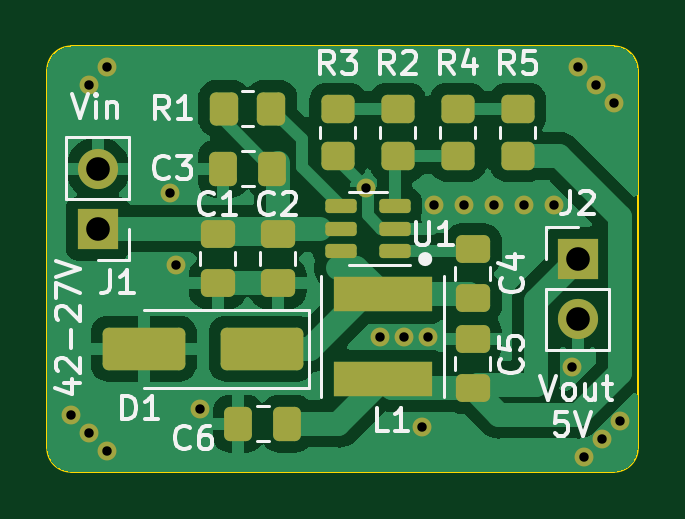
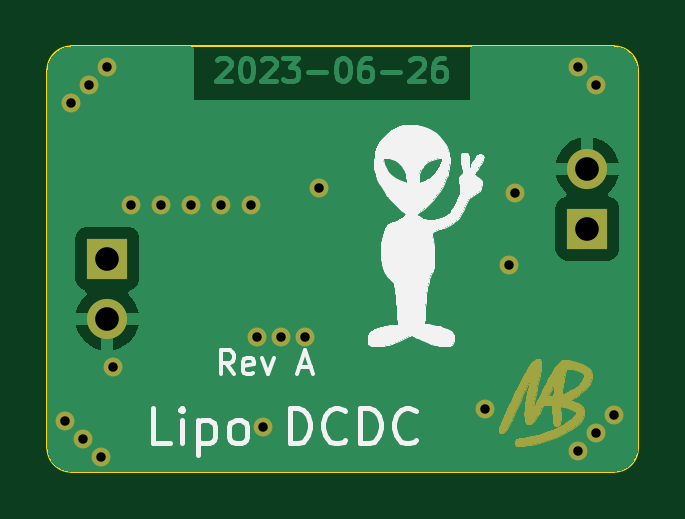
Circuit board: 8 layer files. Board 25.0 x 18.0 mm.
- bottom_copper: 42Vdownto5V-B_Cu.gbr (17444 bytes)
- bottom_mask: 42Vdownto5V-B_Mask.gbr (16373 bytes)
- bottom_silk: 42Vdownto5V-B_Silkscreen.gbr (29506 bytes)
- outline: 42Vdownto5V-Edge_Cuts.gbr (992 bytes)
- top_copper: 42Vdownto5V-F_Cu.gbr (40601 bytes)
- top_mask: 42Vdownto5V-F_Mask.gbr (3839 bytes)
- top_silk: 42Vdownto5V-F_Silkscreen.gbr (23806 bytes)
- drill: 42Vdownto5V.drl (736 bytes)

=== bottom_copper: 42Vdownto5V-B_Cu.gbr (17444 bytes, source omitted) ===
=== bottom_mask: 42Vdownto5V-B_Mask.gbr (16373 bytes, source omitted) ===
=== bottom_silk: 42Vdownto5V-B_Silkscreen.gbr (29506 bytes, source omitted) ===
=== outline: 42Vdownto5V-Edge_Cuts.gbr ===
%TF.GenerationSoftware,KiCad,Pcbnew,7.0.5*%
%TF.CreationDate,2023-06-26T08:48:10-07:00*%
%TF.ProjectId,42Vdownto5V,34325664-6f77-46e7-946f-35562e6b6963,rev?*%
%TF.SameCoordinates,Original*%
%TF.FileFunction,Profile,NP*%
%FSLAX46Y46*%
G04 Gerber Fmt 4.6, Leading zero omitted, Abs format (unit mm)*
G04 Created by KiCad (PCBNEW 7.0.5) date 2023-06-26 08:48:10*
%MOMM*%
%LPD*%
G01*
G04 APERTURE LIST*
%TA.AperFunction,Profile*%
%ADD10C,0.100000*%
%TD*%
G04 APERTURE END LIST*
D10*
X102000000Y-101999999D02*
G75*
G03*
X103000000Y-102999999I999999J-1D01*
G01*
X125999999Y-102999999D02*
G75*
G03*
X126999999Y-101999999I1J999999D01*
G01*
X127000000Y-86000000D02*
G75*
G03*
X126000000Y-85000000I-999999J1D01*
G01*
X102999999Y-85000000D02*
G75*
G03*
X101999999Y-86000000I0J-1000000D01*
G01*
X102000000Y-101999999D02*
X101999999Y-86000000D01*
X125999999Y-102999999D02*
X103000000Y-102999999D01*
X127000000Y-86000000D02*
X126999999Y-101999999D01*
X102999999Y-85000000D02*
X126000000Y-85000000D01*
M02*

=== top_copper: 42Vdownto5V-F_Cu.gbr (40601 bytes, source omitted) ===
=== top_mask: 42Vdownto5V-F_Mask.gbr ===
%TF.GenerationSoftware,KiCad,Pcbnew,7.0.5*%
%TF.CreationDate,2023-06-26T08:48:10-07:00*%
%TF.ProjectId,42Vdownto5V,34325664-6f77-46e7-946f-35562e6b6963,rev?*%
%TF.SameCoordinates,Original*%
%TF.FileFunction,Soldermask,Top*%
%TF.FilePolarity,Negative*%
%FSLAX46Y46*%
G04 Gerber Fmt 4.6, Leading zero omitted, Abs format (unit mm)*
G04 Created by KiCad (PCBNEW 7.0.5) date 2023-06-26 08:48:10*
%MOMM*%
%LPD*%
G01*
G04 APERTURE LIST*
G04 Aperture macros list*
%AMRoundRect*
0 Rectangle with rounded corners*
0 $1 Rounding radius*
0 $2 $3 $4 $5 $6 $7 $8 $9 X,Y pos of 4 corners*
0 Add a 4 corners polygon primitive as box body*
4,1,4,$2,$3,$4,$5,$6,$7,$8,$9,$2,$3,0*
0 Add four circle primitives for the rounded corners*
1,1,$1+$1,$2,$3*
1,1,$1+$1,$4,$5*
1,1,$1+$1,$6,$7*
1,1,$1+$1,$8,$9*
0 Add four rect primitives between the rounded corners*
20,1,$1+$1,$2,$3,$4,$5,0*
20,1,$1+$1,$4,$5,$6,$7,0*
20,1,$1+$1,$6,$7,$8,$9,0*
20,1,$1+$1,$8,$9,$2,$3,0*%
G04 Aperture macros list end*
%ADD10RoundRect,0.150000X0.512500X0.150000X-0.512500X0.150000X-0.512500X-0.150000X0.512500X-0.150000X0*%
%ADD11RoundRect,0.250000X0.450000X-0.350000X0.450000X0.350000X-0.450000X0.350000X-0.450000X-0.350000X0*%
%ADD12RoundRect,0.250000X-0.450000X0.350000X-0.450000X-0.350000X0.450000X-0.350000X0.450000X0.350000X0*%
%ADD13RoundRect,0.250000X0.350000X0.450000X-0.350000X0.450000X-0.350000X-0.450000X0.350000X-0.450000X0*%
%ADD14R,4.200000X1.500000*%
%ADD15R,1.700000X1.700000*%
%ADD16O,1.700000X1.700000*%
%ADD17RoundRect,0.250000X1.500000X0.650000X-1.500000X0.650000X-1.500000X-0.650000X1.500000X-0.650000X0*%
%ADD18RoundRect,0.250000X0.337500X0.475000X-0.337500X0.475000X-0.337500X-0.475000X0.337500X-0.475000X0*%
%ADD19RoundRect,0.250000X0.475000X-0.337500X0.475000X0.337500X-0.475000X0.337500X-0.475000X-0.337500X0*%
%ADD20RoundRect,0.250000X-0.475000X0.337500X-0.475000X-0.337500X0.475000X-0.337500X0.475000X0.337500X0*%
%ADD21C,0.800000*%
G04 APERTURE END LIST*
D10*
%TO.C,U1*%
X114432500Y-93660000D03*
X114432500Y-92710000D03*
X114432500Y-91760000D03*
X116707500Y-91760000D03*
X116707500Y-92710000D03*
X116707500Y-93660000D03*
%TD*%
D11*
%TO.C,R5*%
X121920000Y-89630000D03*
X121920000Y-87630000D03*
%TD*%
D12*
%TO.C,R4*%
X119380000Y-87630000D03*
X119380000Y-89630000D03*
%TD*%
%TO.C,R3*%
X114300000Y-87630000D03*
X114300000Y-89630000D03*
%TD*%
D11*
%TO.C,R2*%
X116840000Y-87630000D03*
X116840000Y-89630000D03*
%TD*%
D13*
%TO.C,R1*%
X109490000Y-87630000D03*
X111490000Y-87630000D03*
%TD*%
D14*
%TO.C,L1*%
X116205000Y-95482000D03*
X116205000Y-99082000D03*
%TD*%
D15*
%TO.C,J2*%
X124460000Y-93980000D03*
D16*
X124460000Y-96520000D03*
%TD*%
D15*
%TO.C,J1*%
X104140000Y-92710000D03*
D16*
X104140000Y-90170000D03*
%TD*%
D17*
%TO.C,D1*%
X111085000Y-97790000D03*
X106085000Y-97790000D03*
%TD*%
D18*
%TO.C,C6*%
X112162500Y-100965000D03*
X110087500Y-100965000D03*
%TD*%
D19*
%TO.C,C5*%
X120015000Y-99462500D03*
X120015000Y-97387500D03*
%TD*%
D20*
%TO.C,C4*%
X120015000Y-93577500D03*
X120015000Y-95652500D03*
%TD*%
D18*
%TO.C,C3*%
X111527500Y-90170000D03*
X109452500Y-90170000D03*
%TD*%
D20*
%TO.C,C2*%
X111760000Y-92942500D03*
X111760000Y-95017500D03*
%TD*%
%TO.C,C1*%
X109220000Y-92942500D03*
X109220000Y-95017500D03*
%TD*%
D21*
X108458000Y-100330000D03*
X117856000Y-101092000D03*
X107442000Y-94234000D03*
X107188000Y-91186000D03*
X124714000Y-102362000D03*
X125476000Y-101600000D03*
X126238000Y-100838000D03*
X104524000Y-102108000D03*
X103762000Y-101346000D03*
X103000000Y-100584000D03*
X103762000Y-86614000D03*
X104524000Y-85852000D03*
X125984000Y-87376000D03*
X125222000Y-86614000D03*
X124460000Y-85852000D03*
X123444000Y-91694000D03*
X122174000Y-91694000D03*
X120904000Y-91694000D03*
X119634000Y-91694000D03*
X118364000Y-91694000D03*
X124206000Y-98552000D03*
X118110000Y-97282000D03*
X117094000Y-97282000D03*
X116078000Y-97282000D03*
X115500000Y-91000000D03*
M02*

=== top_silk: 42Vdownto5V-F_Silkscreen.gbr (23806 bytes, source omitted) ===
=== drill: 42Vdownto5V.drl ===
M48
; DRILL file {KiCad 7.0.5} date Mon Jun 26 08:42:11 2023
; FORMAT={-:-/ absolute / inch / decimal}
; #@! TF.CreationDate,2023-06-26T08:42:11-07:00
; #@! TF.GenerationSoftware,Kicad,Pcbnew,7.0.5
; #@! TF.FileFunction,MixedPlating,1,2
FMAT,2
INCH
; #@! TA.AperFunction,Plated,PTH,ViaDrill
T1C0.0157
; #@! TA.AperFunction,Plated,PTH,ComponentDrill
T2C0.0394
%
G90
G05
T1
X4.0551Y-3.96
X4.0851Y-3.41
X4.0851Y-3.99
X4.1151Y-3.38
X4.1151Y-4.02
X4.22Y-3.59
X4.23Y-3.71
X4.27Y-3.95
X4.5472Y-3.5827
X4.57Y-3.83
X4.61Y-3.83
X4.64Y-3.98
X4.65Y-3.83
X4.66Y-3.61
X4.71Y-3.61
X4.76Y-3.61
X4.81Y-3.61
X4.86Y-3.61
X4.89Y-3.88
X4.9Y-3.38
X4.91Y-4.03
X4.93Y-3.41
X4.94Y-4.0
X4.96Y-3.44
X4.97Y-3.97
T2
X4.1Y-3.55
X4.1Y-3.65
X4.9Y-3.7
X4.9Y-3.8
T0
M30

